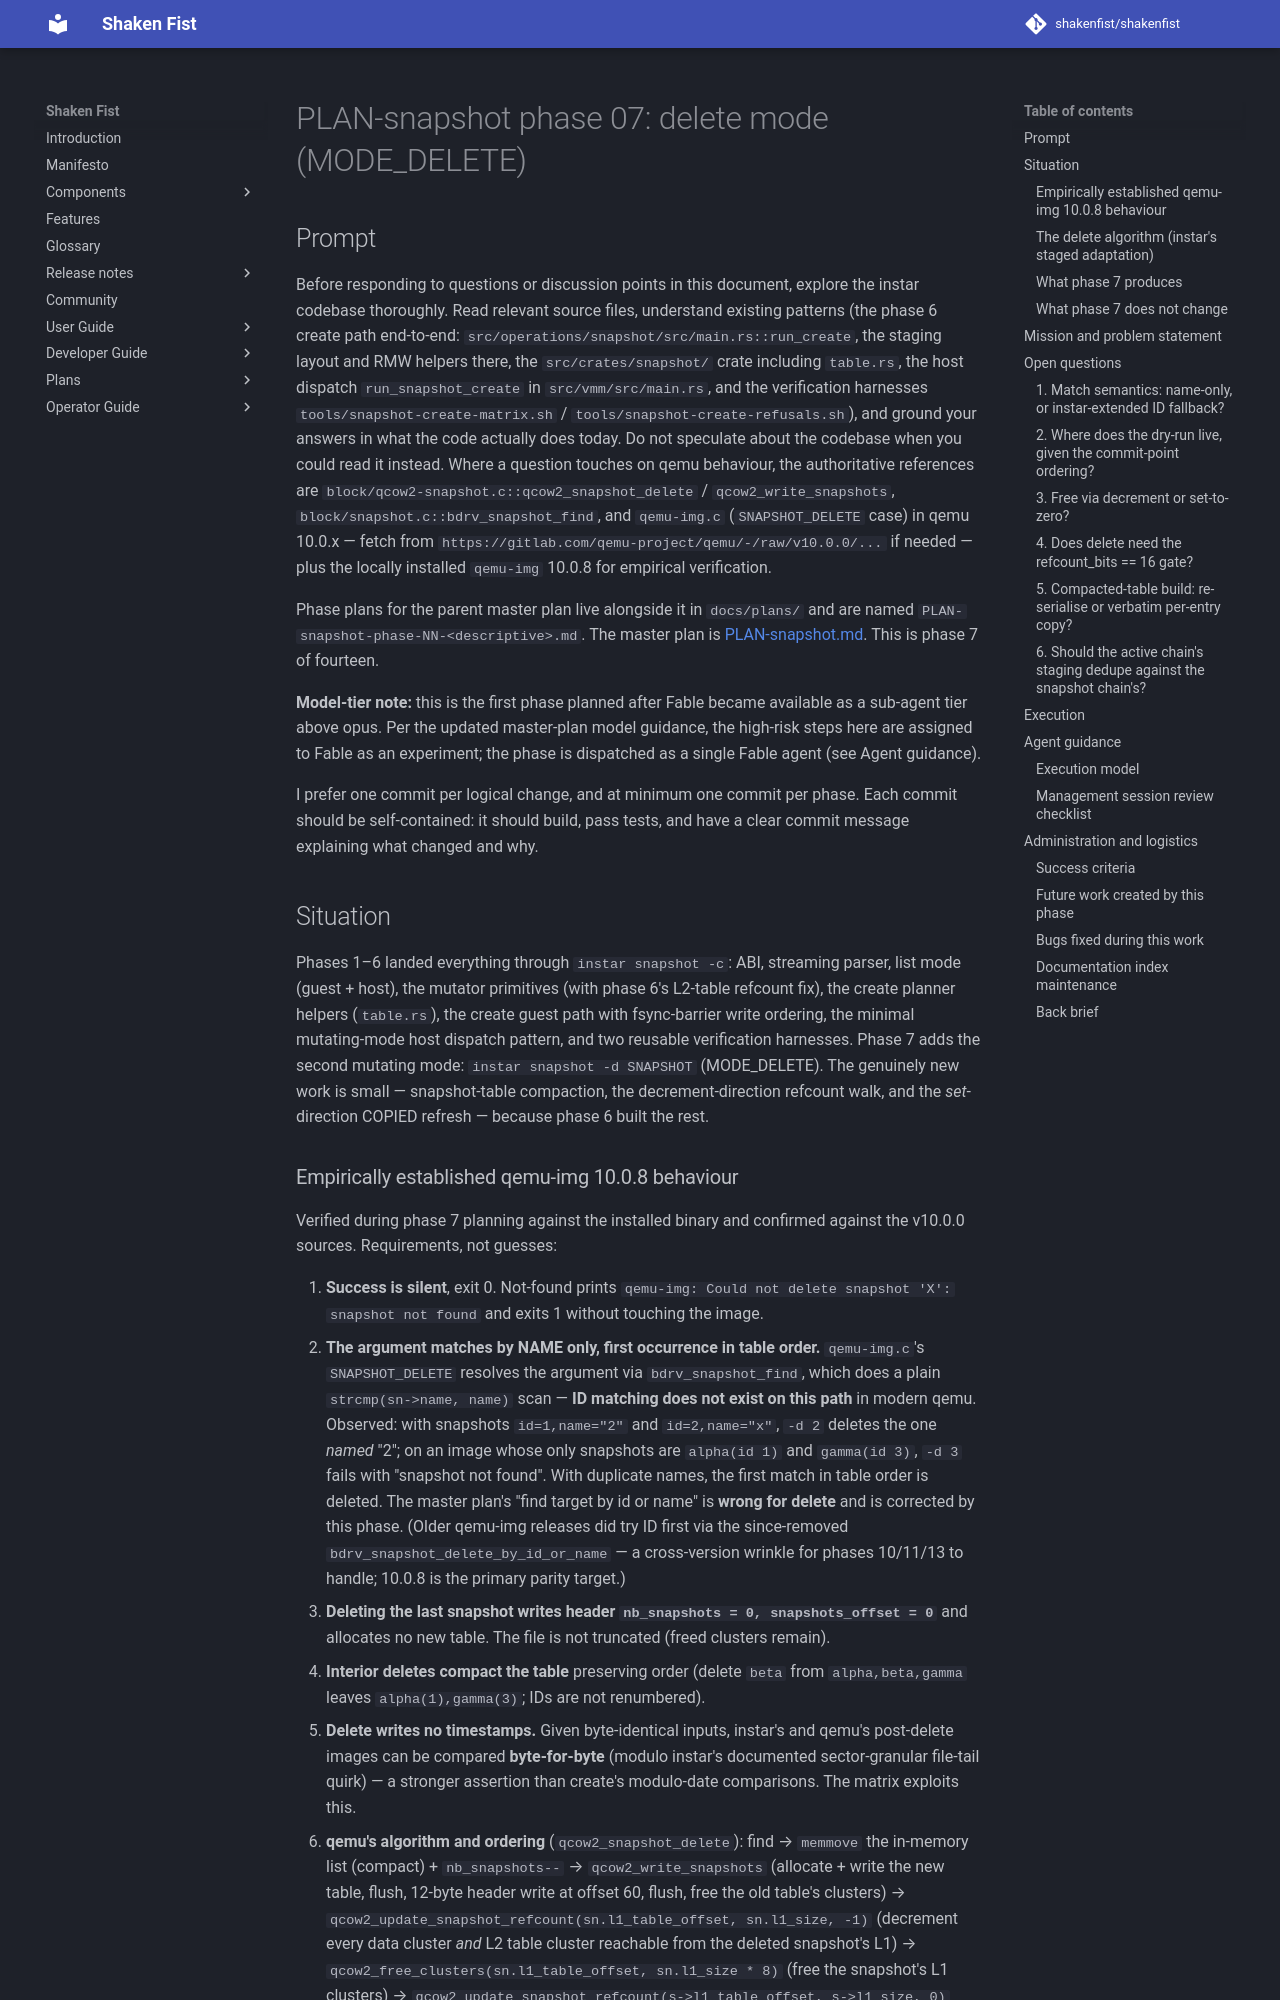

repository: shakenfist/shakenfist · page: components/instar/plans/PLAN-snapshot-phase-07-delete/index.html · generator: mkdocs

# PLAN-snapshot phase 07: delete mode (MODE_DELETE)

## Prompt

Before responding to questions or discussion points in this
document, explore the instar codebase thoroughly. Read relevant
source files, understand existing patterns (the phase 6 create
path end-to-end: `src/operations/snapshot/src/main.rs::run_create`,
the staging layout and RMW helpers there, the
`src/crates/snapshot/` crate including `table.rs`, the host
dispatch `run_snapshot_create` in `src/vmm/src/main.rs`, and the
verification harnesses `tools/snapshot-create-matrix.sh` /
`tools/snapshot-create-refusals.sh`), and ground your answers in
what the code actually does today. Do not speculate about the
codebase when you could read it instead. Where a question touches
on qemu behaviour, the authoritative references are
`block/qcow2-snapshot.c::qcow2_snapshot_delete` /
`qcow2_write_snapshots`, `block/snapshot.c::bdrv_snapshot_find`,
and `qemu-img.c` (`SNAPSHOT_DELETE` case) in qemu 10.0.x — fetch
from `https://gitlab.com/qemu-project/qemu/-/raw/v10.0.0/...` if
needed — plus the locally installed `qemu-img` 10.0.8 for
empirical verification.

Phase plans for the parent master plan live alongside it in
`docs/plans/` and are named
`PLAN-snapshot-phase-NN-<descriptive>.md`. The master plan is
[PLAN-snapshot.md](/components/instar/plans/PLAN-snapshot/). This is phase 7 of
fourteen.

**Model-tier note:** this is the first phase planned after Fable
became available as a sub-agent tier above opus. Per the updated
master-plan model guidance, the high-risk steps here are assigned
to Fable as an experiment; the phase is dispatched as a single
Fable agent (see Agent guidance).

I prefer one commit per logical change, and at minimum one commit
per phase. Each commit should be self-contained: it should build,
pass tests, and have a clear commit message explaining what
changed and why.

## Situation

Phases 1–6 landed everything through `instar snapshot -c`:
ABI, streaming parser, list mode (guest + host), the mutator
primitives (with phase 6's L2-table refcount fix), the create
planner helpers (`table.rs`), the create guest path with
fsync-barrier write ordering, the minimal mutating-mode host
dispatch pattern, and two reusable verification harnesses.
Phase 7 adds the second mutating mode: `instar snapshot -d
SNAPSHOT` (MODE_DELETE). The genuinely new work is small —
snapshot-table compaction, the decrement-direction refcount
walk, and the *set*-direction COPIED refresh — because phase 6
built the rest.
